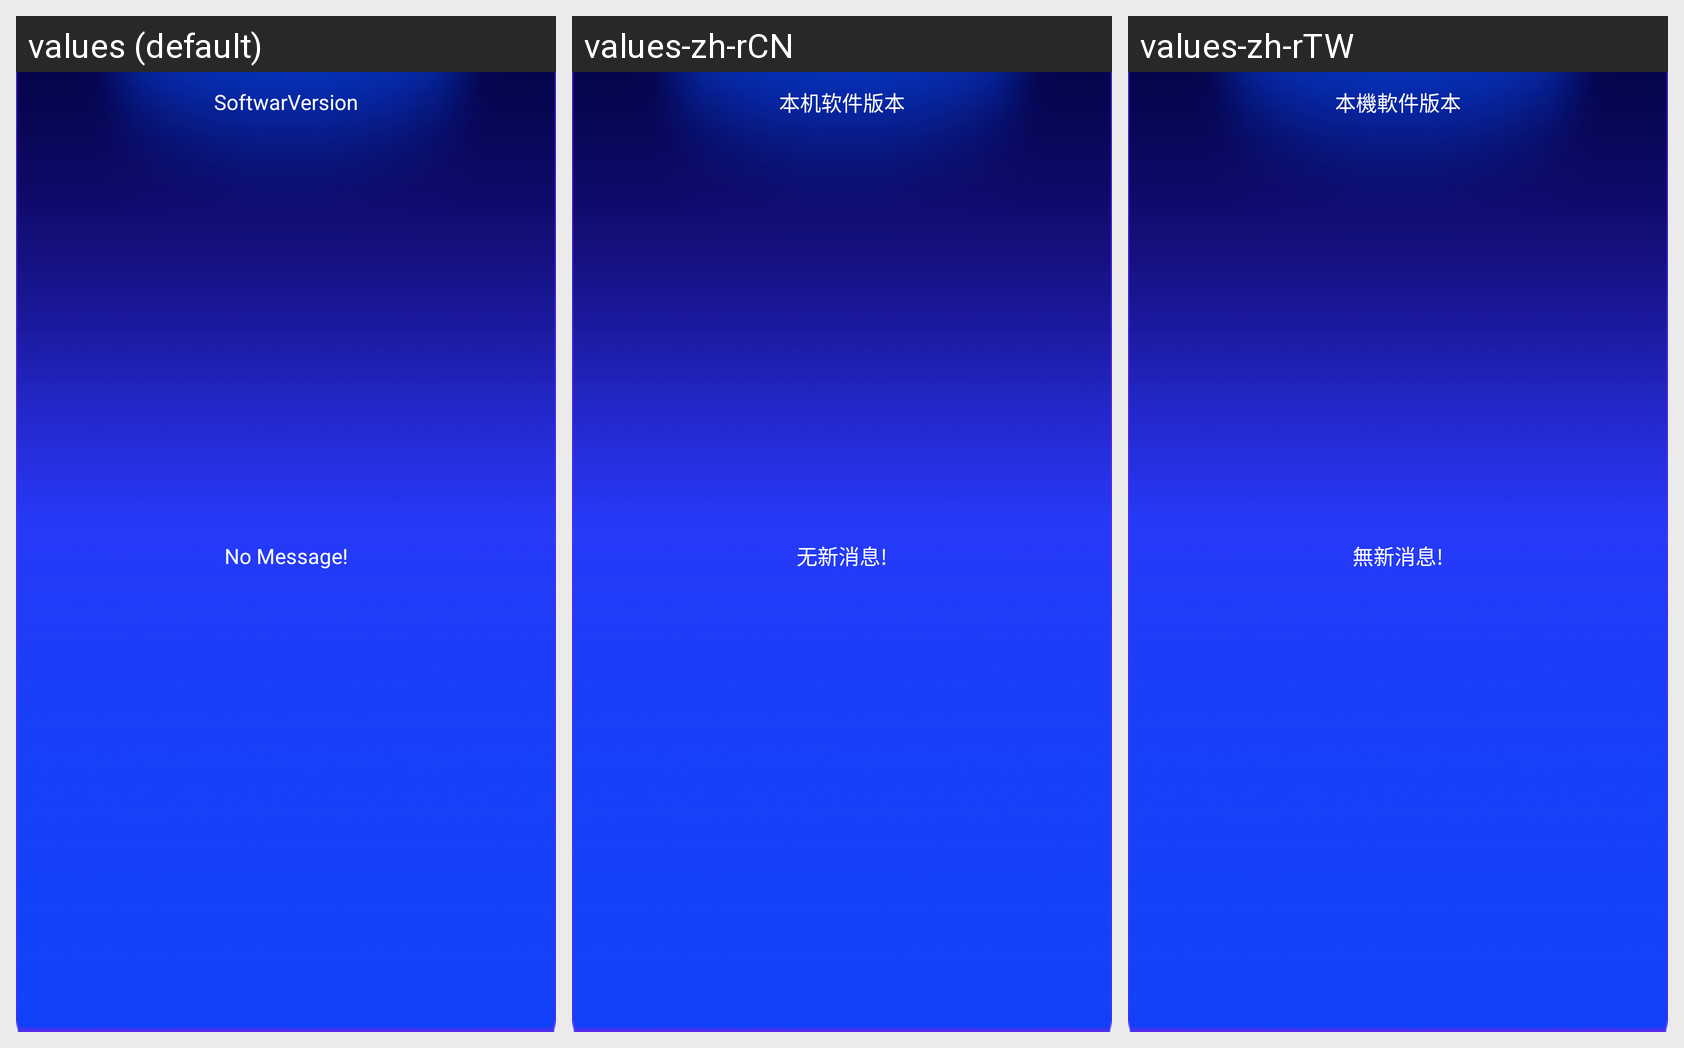

Locale-by-locale string values for the Android screen shown in this grid:
Android screen res/layout/home_msg_layout.xml rendered under 3 locales, left to right: values (default), values-zh-rCN, values-zh-rTW. Device: Nexus 5 (rendered at 1080×1920; each locale shown at half size, 540×960, under a caption strip naming it); theme AppTheme.
Strings drawn on this screen, with the default value and each locale's value (text and hints the layout hard-codes, and strings that could not be matched under every locale, appear in the picture but are not listed):

ktv_version
  values: SoftwarVersion
  values-zh-rCN: 本机软件版本
  values-zh-rTW: 本機軟件版本

ktv_msg_no
  values: No Message!
  values-zh-rCN: 无新消息!
  values-zh-rTW: 無新消息!
